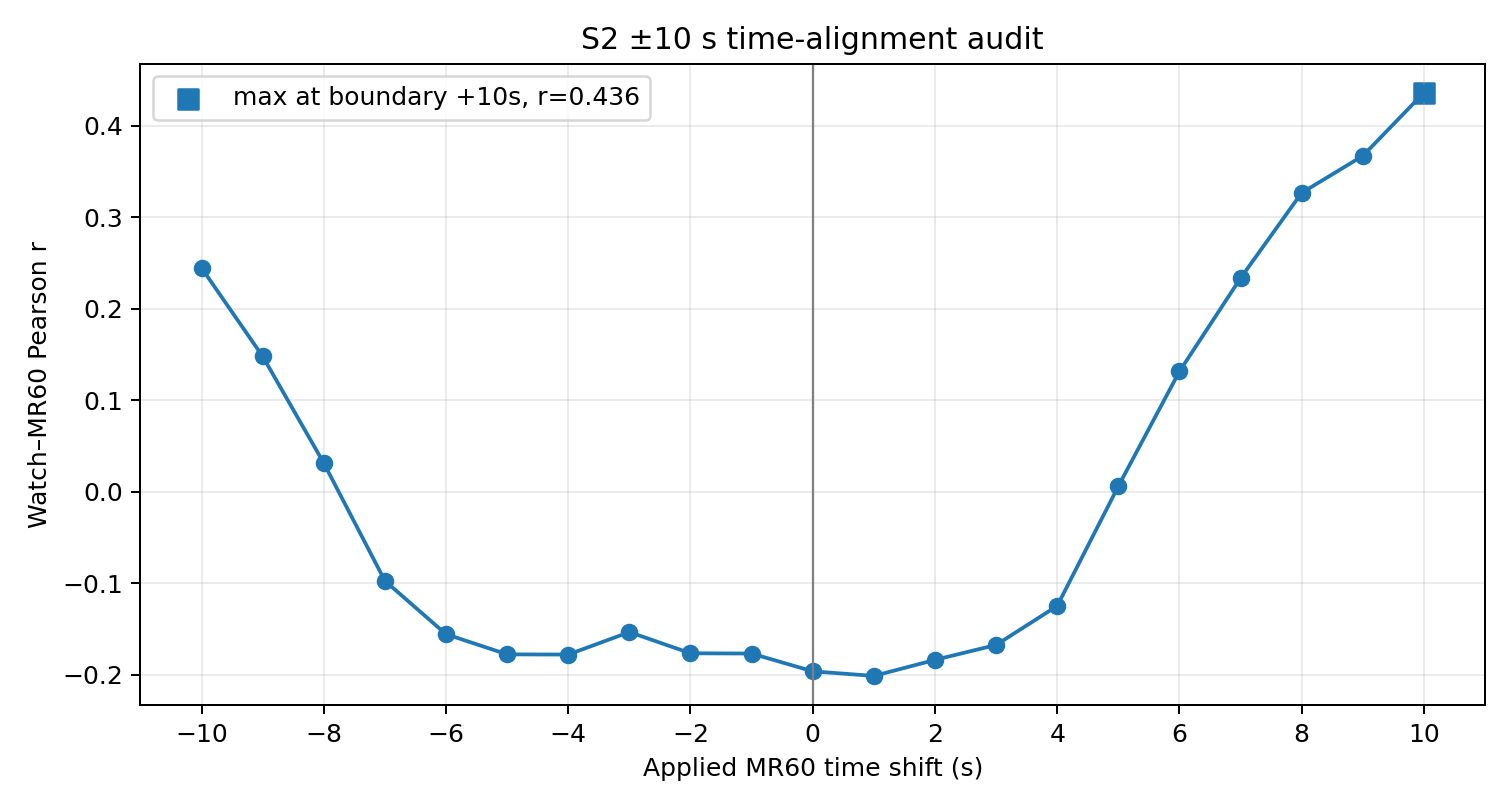

The table this chart was drawn from, first rows:
shift_seconds, pearson_r, vendor_medians_bpm
-10, 0.2447, [101.5, 99.0, 117.0, 85.5, 105.0, 86.0, …
-9, 0.148, [98.0, 100.0, 117.0, 80.0, 106.0, 84.0, …
-8, 0.03133, [95.0, 105.0, 117.0, 78.0, 107.0, 84.0, …
-7, -0.09742, [89.0, 108.0, 115.0, 72.0, 109.0, 84.0, …
-6, -0.1557, [84.5, 110.0, 105.0, 69.5, 109.0, 84.0, …
-5, -0.1778, [81.0, 112.0, 99.0, 68.0, 109.0, 82.0, 1…
-4, -0.178, [78.0, 113.0, 93.0, 66.0, 108.0, 80.0, 1…
-3, -0.1534, [76.0, 114.0, 87.0, 65.0, 106.0, 79.0, 9…
-2, -0.1766, [73.0, 114.0, 86.0, 64.0, 104.0, 77.0, 9…
-1, -0.1769, [71.0, 114.0, 82.0, 63.0, 103.0, 76.0, 9…
0, -0.1963, [68.0, 113.0, 82.0, 61.0, 102.0, 73.0, 9…
1, -0.2014, [66.0, 113.0, 81.0, 61.0, 101.0, 71.0, 8…
2, -0.1838, [66.0, 110.0, 81.0, 61.0, 100.0, 70.0, 8…
3, -0.1675, [66.5, 110.0, 84.0, 61.0, 99.0, 69.0, 80…
4, -0.1248, [69.0, 107.0, 83.5, 61.0, 99.0, 69.0, 80…
5, 0.006015, [75.0, 107.0, 83.5, 61.0, 99.0, 69.0, 80…
6, 0.1315, [81.0, 107.0, 82.0, 60.0, 99.0, 70.0, 83…
7, 0.2336, [86.0, 107.0, 80.5, 60.0, 99.0, 73.0, 83…
8, 0.3268, [91.0, 107.0, 78.0, 60.0, 100.5, 76.0, 8…
9, 0.3673, [93.0, 107.0, 73.0, 60.0, 102.0, 77.0, 8…
10, 0.4363, [97.0, 107.0, 71.0, 59.0, 104.0, 77.0, 8…
